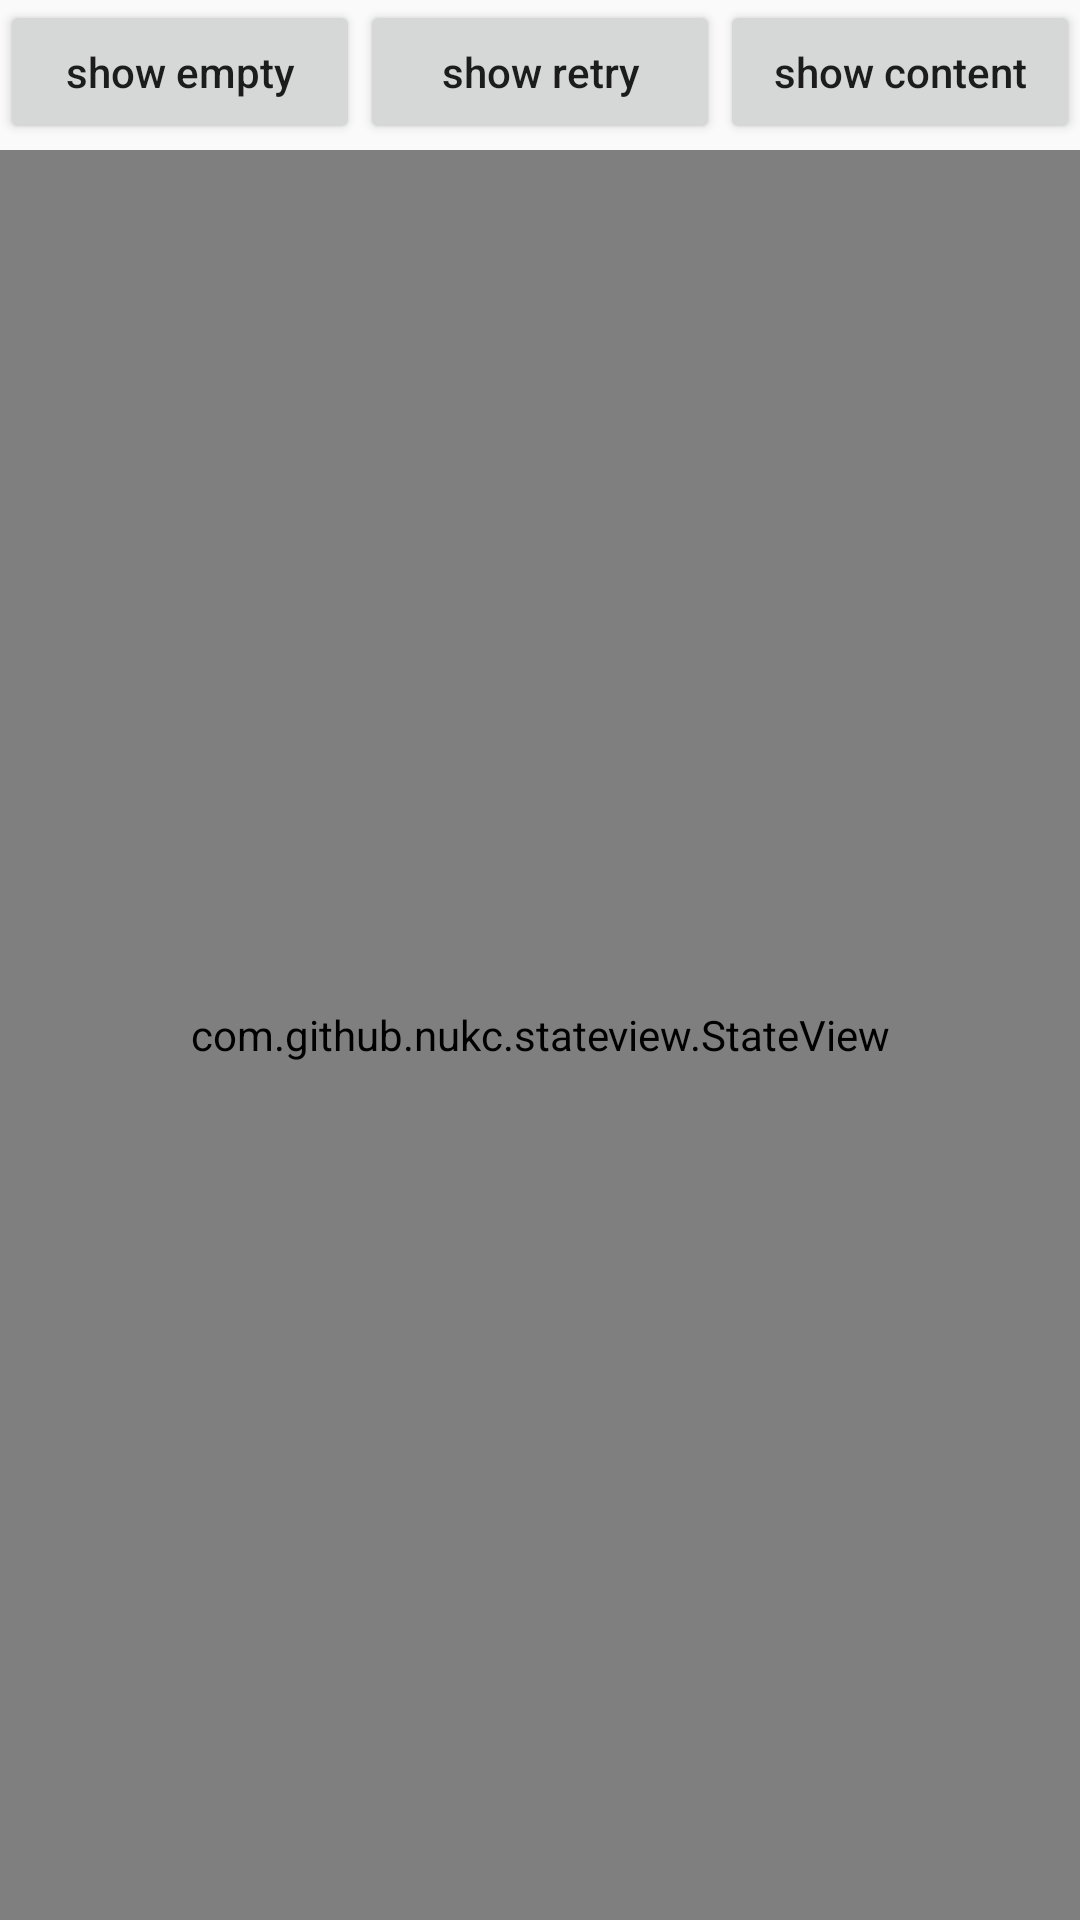

Here is an Android app screen rendered from its layout file. Give the layout XML and the strings, colors and styles it references.
<!-- AndroidManifest.xml: application theme AppTheme -->
<!-- res/layout/activity_default.xml -->
<?xml version="1.0" encoding="utf-8"?>
<RelativeLayout xmlns:android="http://schemas.android.com/apk/res/android"
    xmlns:tools="http://schemas.android.com/tools"
    android:layout_width="match_parent"
    android:layout_height="match_parent"
    tools:context=".DefaultActivity">

    <LinearLayout
        android:id="@+id/ll"
        android:layout_width="match_parent"
        android:layout_height="50dp"
        android:layout_alignParentTop="true"
        android:layout_alignParentLeft="true">

        <Button
            android:id="@+id/btnInEmpty"
            android:layout_width="0dp"
            android:layout_height="wrap_content"
            android:layout_weight="1"
            android:text="@string/show_empty" />

        <Button
            android:id="@+id/btnInRetry"
            android:layout_width="0dp"
            android:layout_height="wrap_content"
            android:layout_weight="1"
            android:text="@string/show_retry" />

        <Button
            android:id="@+id/btnRemove"
            android:layout_width="0dp"
            android:layout_height="wrap_content"
            android:layout_weight="1"
            android:text="@string/show_content" />
    </LinearLayout>

    <TextView
        android:layout_width="wrap_content"
        android:layout_height="wrap_content"
        android:layout_centerInParent="true"
        android:text="Hello World!" />

    <FrameLayout
        android:layout_width="wrap_content"
        android:layout_height="wrap_content"
        android:layout_alignParentBottom="true">

        <Button
            android:id="@+id/btnTest"
            android:layout_width="wrap_content"
            android:layout_height="wrap_content"
            android:layout_marginTop="100dp"
            android:text="test click"/>

    </FrameLayout>


    <com.github.nukc.stateview.StateView
        android:id="@+id/stateView"
        android:layout_width="match_parent"
        android:layout_height="match_parent"
        android:layout_below="@id/ll"
        tools:visibility="gone" />

</RelativeLayout>
<!-- resources referenced by this layout -->
<resources>
  <string name="show_content">show content</string>
  <string name="show_empty">show empty</string>
  <string name="show_retry">show retry</string>
  <style name="AppTheme" parent="Theme.AppCompat.Light.DarkActionBar">
          
          <item name="colorPrimary">@color/colorPrimary</item>
          <item name="colorPrimaryDark">@color/colorPrimaryDark</item>
          <item name="colorAccent">@color/colorAccent</item>
          <item name="android:textAllCaps">false</item>
      </style>
  <!-- not gathered from this repository: default colours our renderer supplied (Android Studio template values) -->
  <color name="colorPrimary">#FF6200EE</color>
  <color name="colorPrimaryDark">#FF3700B3</color>
  <color name="colorAccent">#FF03DAC5</color>
</resources>
